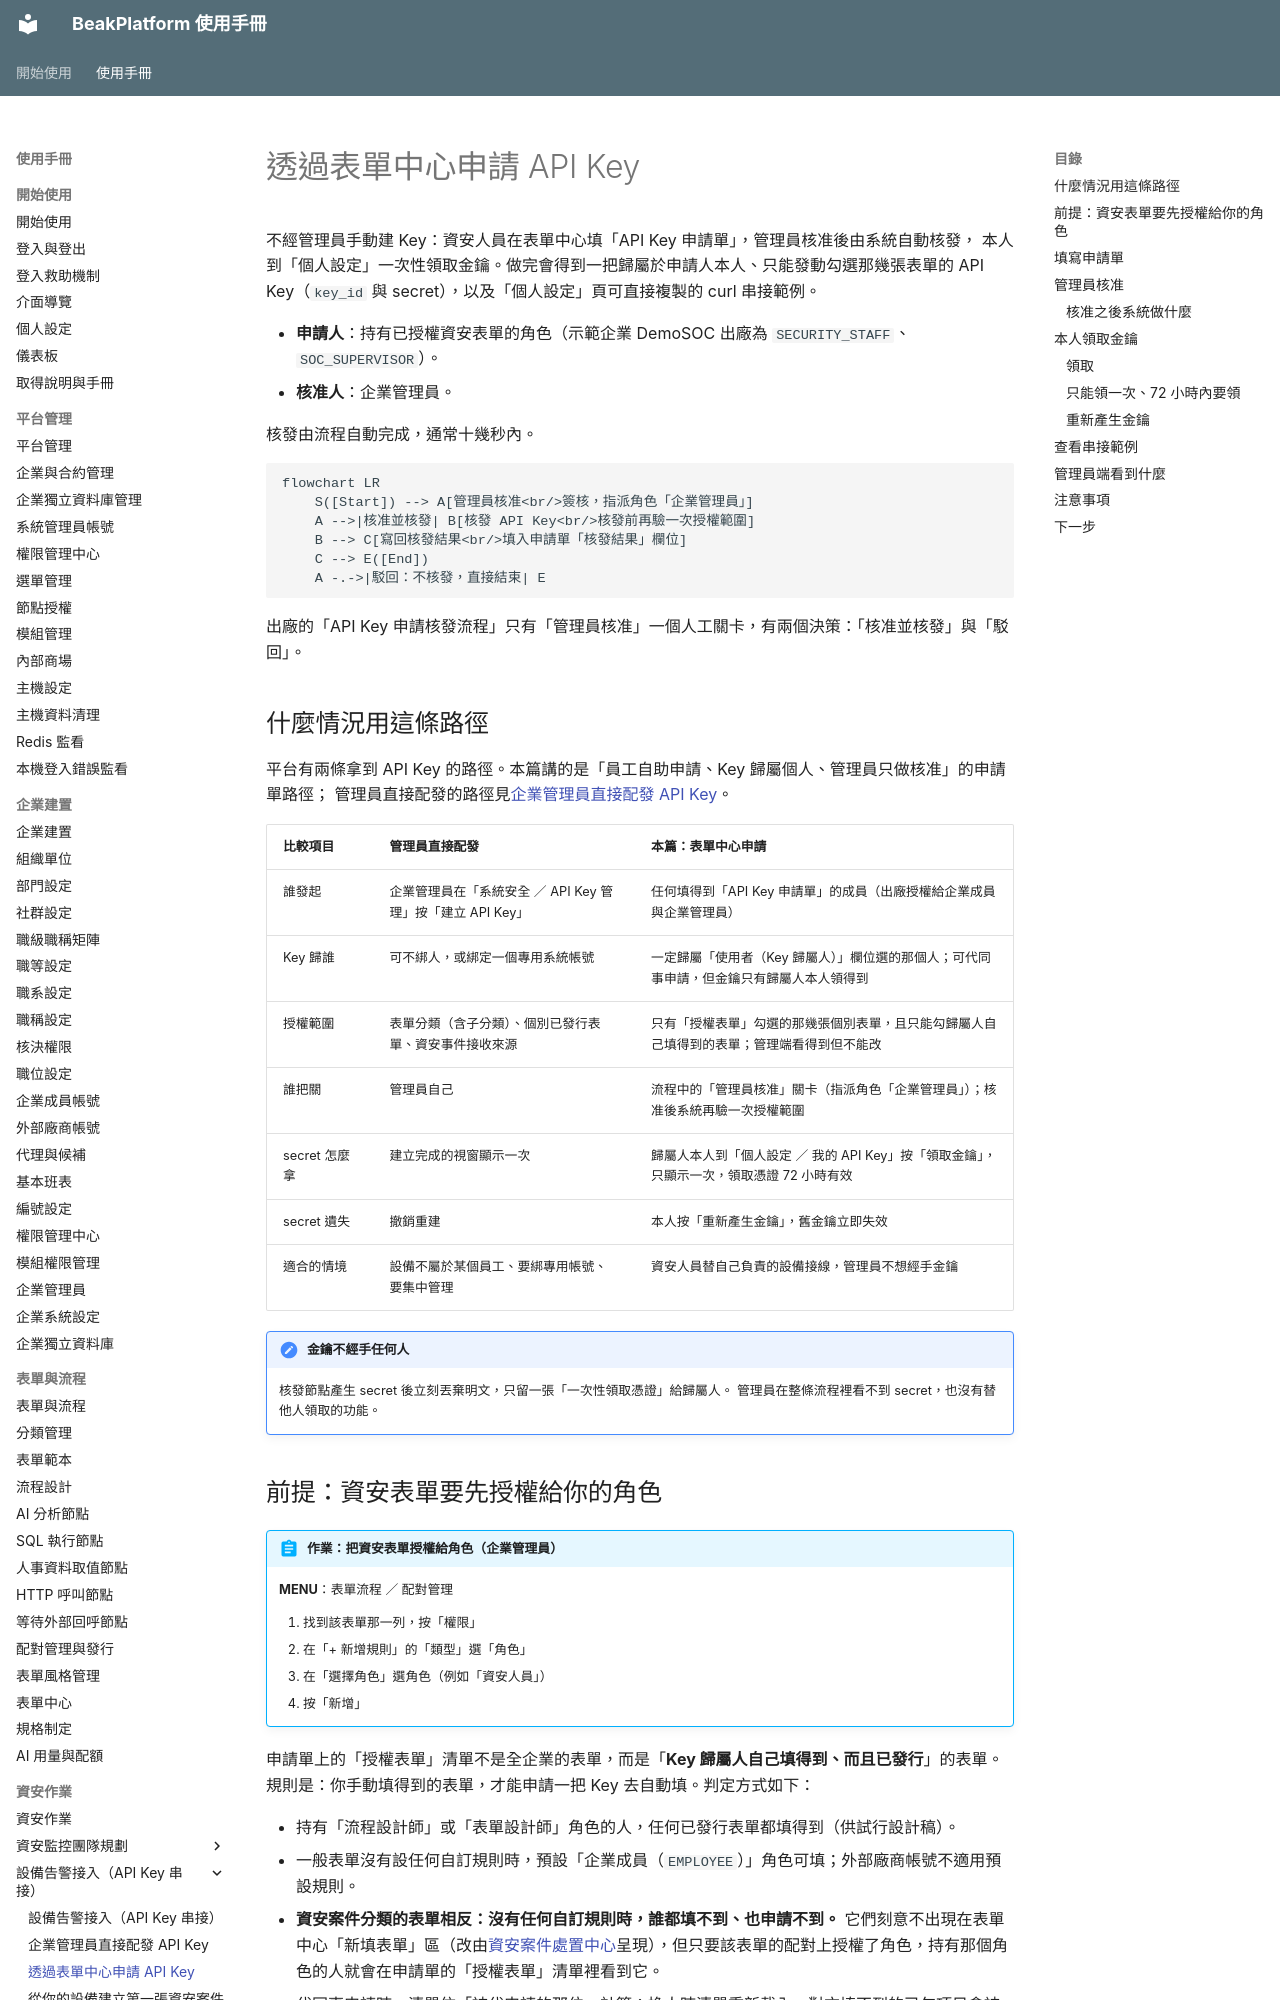

repository: ethan-beakmask/BeakPlatform · page: manual/05_security_ops/api_integration/by_request.html · generator: mkdocs

---
title: 透過表單中心申請 API Key
audience: EMPLOYEE
order: 20
visible_user_types: [ORG_ADMIN, EMPLOYEE]
produces:
  - API Key（key_id 與 secret）
covers:
  - backend/app/defaults/api_key_request_defaults.py
  - modules/form_workflow/services/node_handlers/api_key_issue_handler.py
  - backend/app/services/api_key_claim_service.py
  - backend/app/api/my_api_keys.py
  - backend/app/static/js/my-api-keys.js
  - modules/form_workflow/services/fill_permission_service.py
---

# 透過表單中心申請 API Key

不經管理員手動建 Key：資安人員在表單中心填「API Key 申請單」，管理員核准後由系統自動核發，
本人到「個人設定」一次性領取金鑰。做完會得到一把歸屬於申請人本人、只能發動勾選那幾張表單的
API Key（`key_id` 與 secret），以及「個人設定」頁可直接複製的 curl 串接範例。

- **申請人**：持有已授權資安表單的角色（示範企業 DemoSOC 出廠為 `SECURITY_STAFF`、`SOC_SUPERVISOR`）。
- **核准人**：企業管理員。

核發由流程自動完成，通常十幾秒內。

```mermaid
flowchart LR
    S([Start]) --> A[管理員核准<br/>簽核，指派角色「企業管理員」]
    A -->|核准並核發| B[核發 API Key<br/>核發前再驗一次授權範圍]
    B --> C[寫回核發結果<br/>填入申請單「核發結果」欄位]
    C --> E([End])
    A -.->|駁回：不核發，直接結束| E
```

出廠的「API Key 申請核發流程」只有「管理員核准」一個人工關卡，有兩個決策：「核准並核發」與「駁回」。

## 什麼情況用這條路徑

平台有兩條拿到 API Key 的路徑。本篇講的是「員工自助申請、Key 歸屬個人、管理員只做核准」的申請單路徑；
管理員直接配發的路徑見[企業管理員直接配發 API Key](by_admin.md)。

| 比較項目 | 管理員直接配發 | 本篇：表單中心申請 |
|---|---|---|
| 誰發起 | 企業管理員在「系統安全 ／ API Key 管理」按「建立 API Key」 | 任何填得到「API Key 申請單」的成員（出廠授權給企業成員與企業管理員） |
| Key 歸誰 | 可不綁人，或綁定一個專用系統帳號 | 一定歸屬「使用者（Key 歸屬人）」欄位選的那個人；可代同事申請，但金鑰只有歸屬人本人領得到 |
| 授權範圍 | 表單分類（含子分類）、個別已發行表單、資安事件接收來源 | 只有「授權表單」勾選的那幾張個別表單，且只能勾歸屬人自己填得到的表單；管理端看得到但不能改 |
| 誰把關 | 管理員自己 | 流程中的「管理員核准」關卡（指派角色「企業管理員」）；核准後系統再驗一次授權範圍 |
| secret 怎麼拿 | 建立完成的視窗顯示一次 | 歸屬人本人到「個人設定 ／ 我的 API Key」按「領取金鑰」，只顯示一次，領取憑證 72 小時有效 |
| secret 遺失 | 撤銷重建 | 本人按「重新產生金鑰」，舊金鑰立即失效 |
| 適合的情境 | 設備不屬於某個員工、要綁專用帳號、要集中管理 | 資安人員替自己負責的設備接線，管理員不想經手金鑰 |

!!! note "金鑰不經手任何人"
    核發節點產生 secret 後立刻丟棄明文，只留一張「一次性領取憑證」給歸屬人。
    管理員在整條流程裡看不到 secret，也沒有替他人領取的功能。
